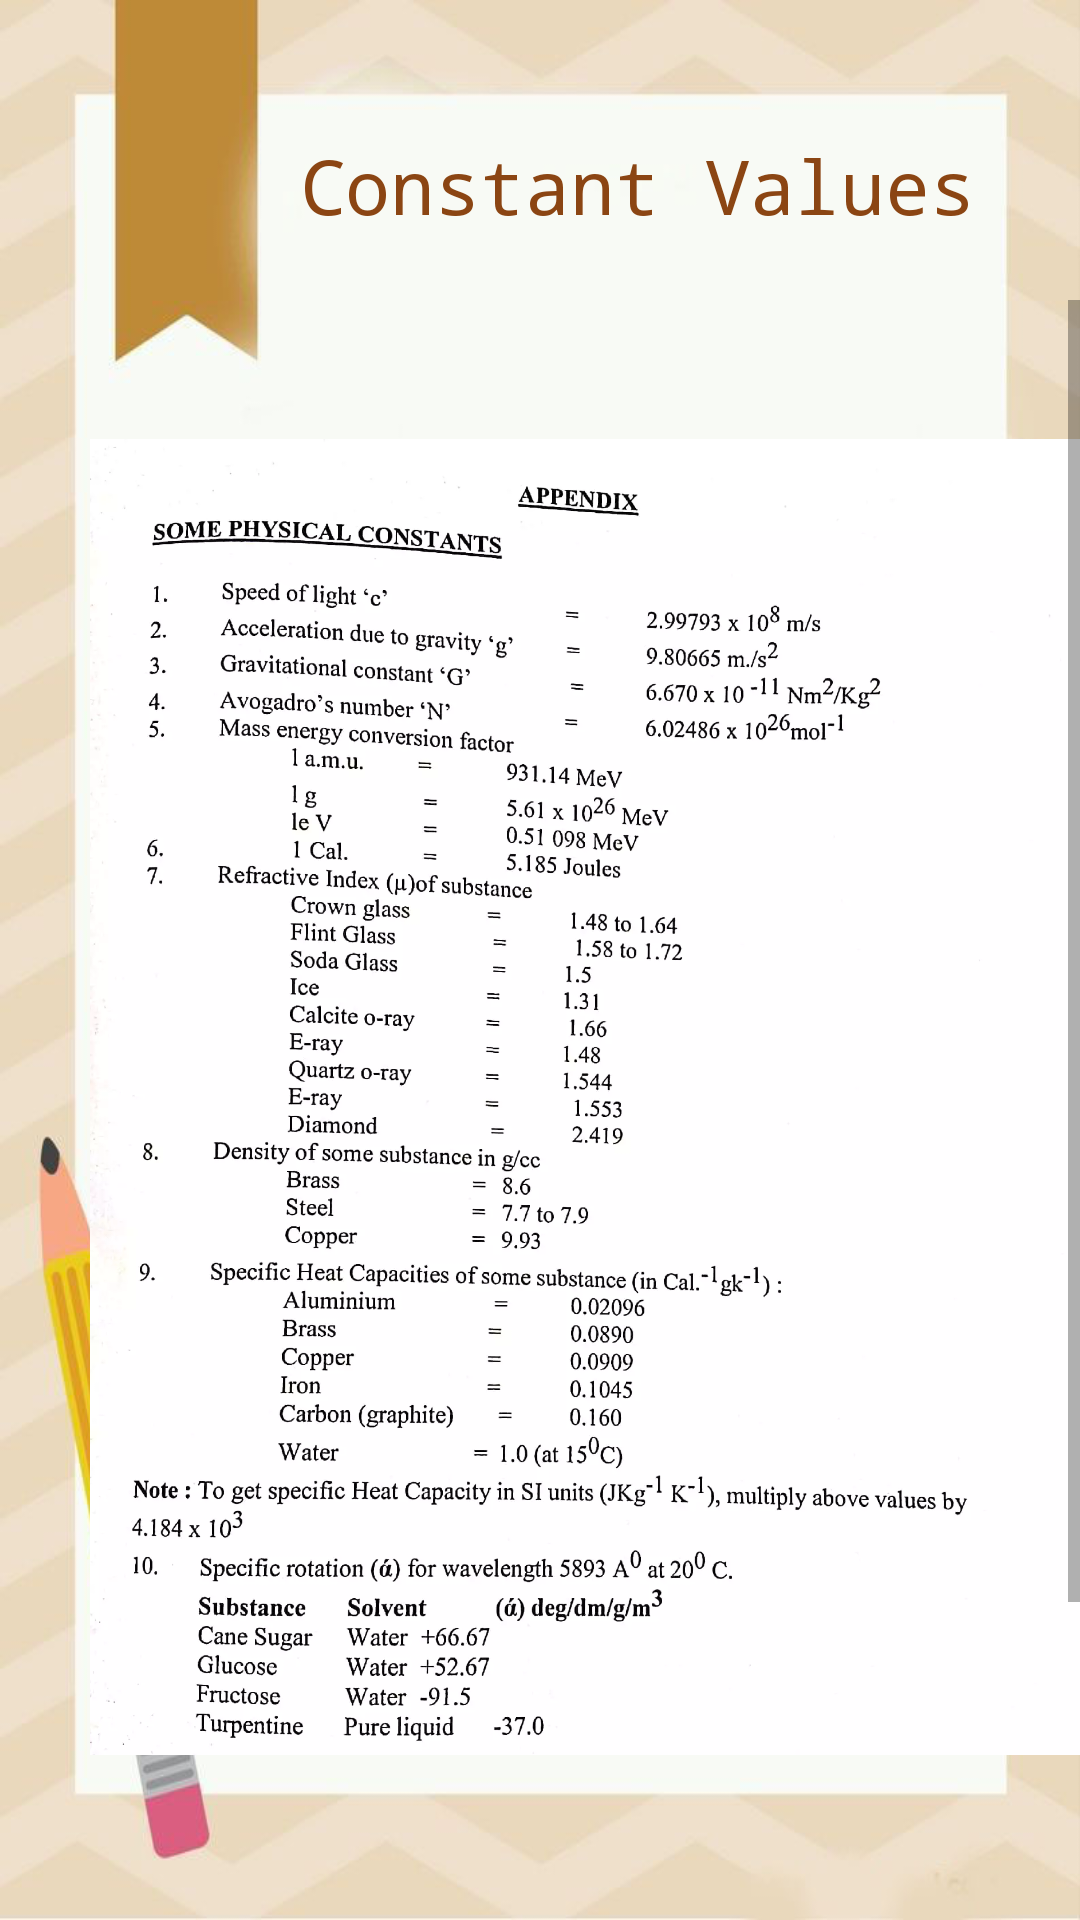

Layout XML and referenced resources for this Android screen:
<!-- AndroidManifest.xml: application theme AppTheme -->
<!-- res/layout/constant.xml -->
<?xml version="1.0" encoding="utf-8"?>
<RelativeLayout
    xmlns:android="http://schemas.android.com/apk/res/android"
    android:layout_width="match_parent"
    android:layout_height="match_parent"
    android:background="@drawable/layf">

    <TextView
        android:id="@+id/head"
        android:layout_width="wrap_content"
        android:layout_height="wrap_content"
        android:textSize="25sp"
        android:text="Constant Values"
        android:layout_marginTop="45dp"
        android:layout_marginStart="100dp"
        android:fontFamily="monospace"
        android:textColor="#8B4513"/>

    <ScrollView
        android:layout_width="match_parent"
        android:layout_height="485dp"
        android:layout_marginBottom="0dp"
        android:layout_marginTop="100dp">


        <LinearLayout
            android:layout_width="match_parent"
            android:layout_height="wrap_content"
            android:orientation="vertical">

            <ImageView
                android:id="@+id/cc1"
                android:layout_width="352dp"
                android:layout_height="537dp"
                android:layout_marginStart="30dp"
                android:layout_marginEnd="28dp"
                android:layout_marginBottom="5dp"
                android:src="@drawable/cons1" />

            

        </LinearLayout>

    </ScrollView>

</RelativeLayout>
<!-- resources referenced by this layout -->
<resources>
  <!-- drawable cons1: webp bitmap (drawable, 132040 bytes) -->
  <!-- drawable layf: jpg bitmap (drawable, 36870 bytes) -->
  <style name="AppTheme" parent="Theme.AppCompat.Light.DarkActionBar">
          
          <item name="colorPrimary">#008577</item>
          <item name="colorPrimaryDark">#00574b</item>
          <item name="colorAccent">#000000</item>
      </style>
</resources>
